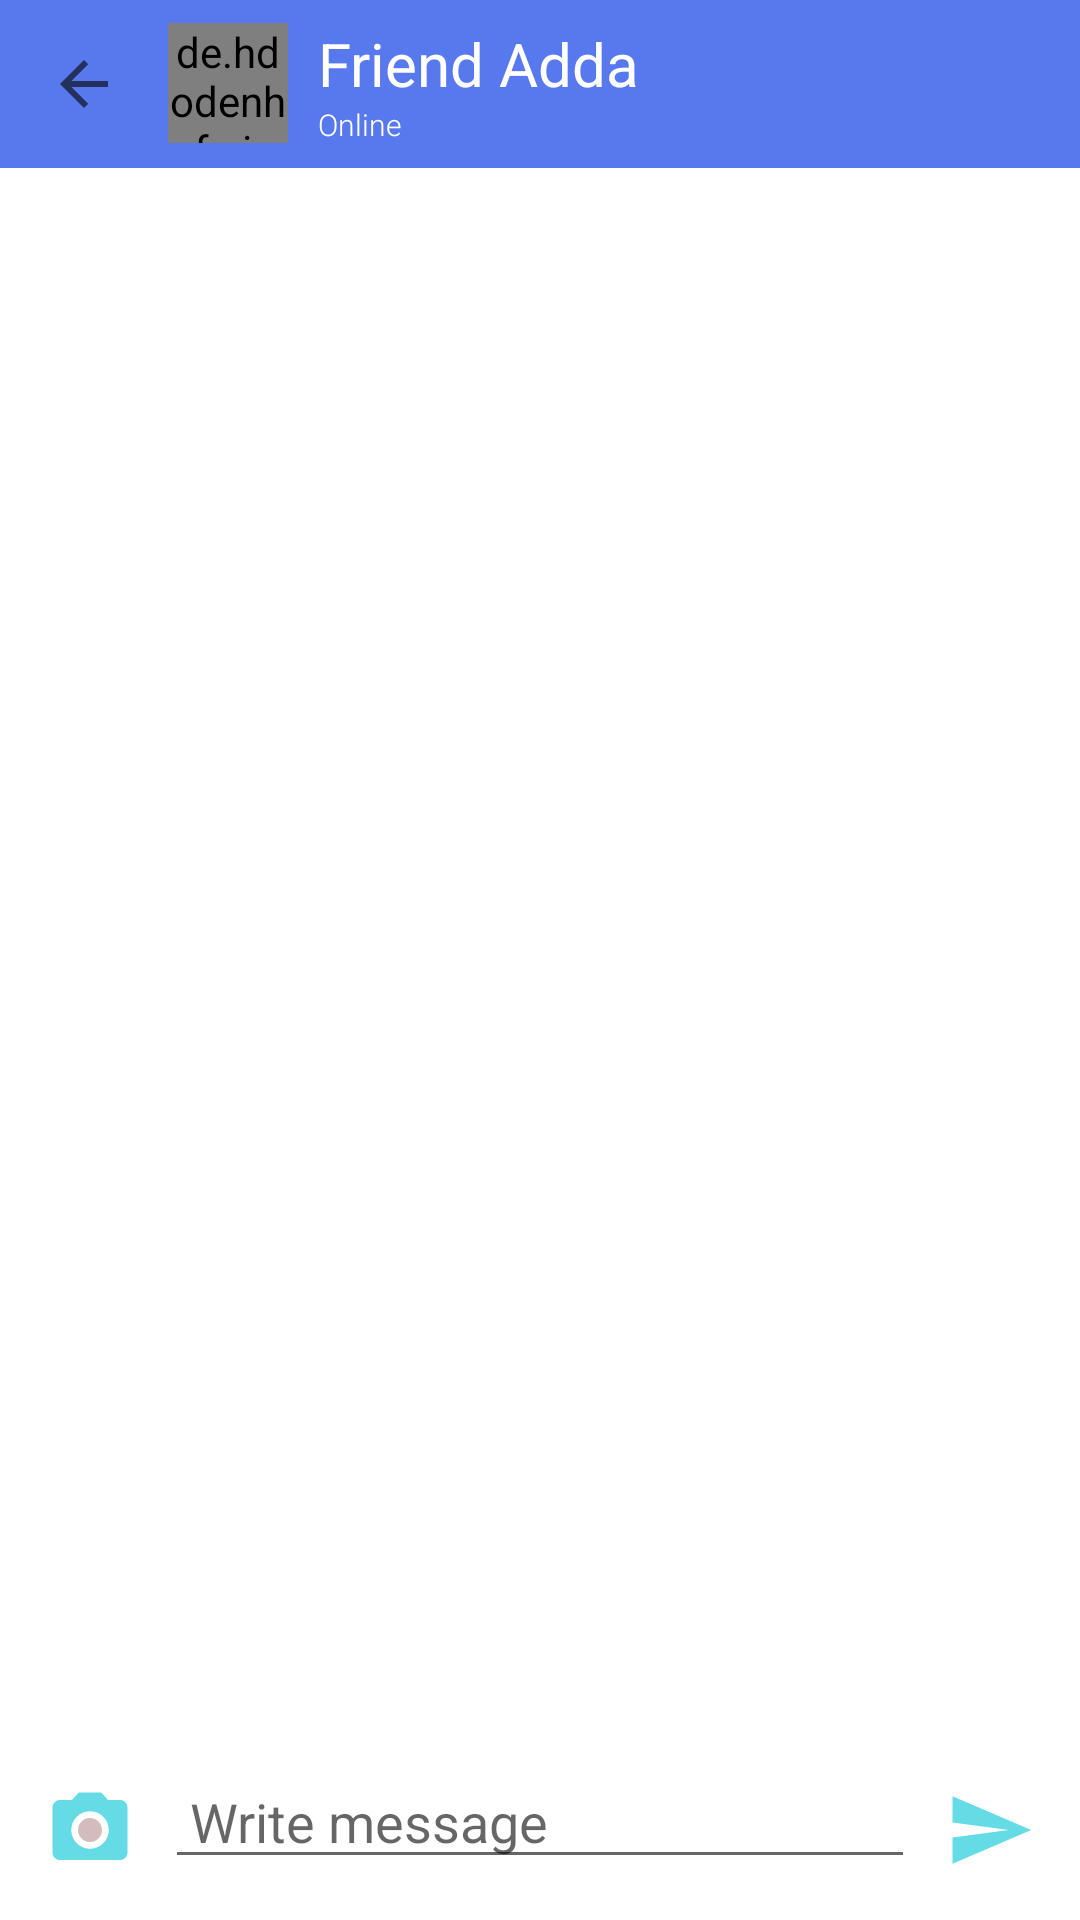

Android layout source for this screen:
<!-- AndroidManifest.xml: application theme AppTheme -->
<!-- res/layout/fragment_group_send_message.xml -->
<?xml version="1.0" encoding="utf-8"?>
<RelativeLayout xmlns:android="http://schemas.android.com/apk/res/android"
    xmlns:app="http://schemas.android.com/apk/res-auto"
    xmlns:tools="http://schemas.android.com/tools"
    android:layout_width="match_parent"
    android:layout_height="match_parent"
    android:background="@drawable/grpbg"
    tools:context=".group_chat.GroupSendMessage">

    <com.google.android.material.appbar.AppBarLayout
        android:clickable="true"
        android:foreground="?android:attr/selectableItemBackground"
        android:id="@+id/appbar"
        android:layout_width="match_parent"
        android:layout_height="wrap_content">

        <androidx.appcompat.widget.Toolbar
            app:navigationIcon="?homeAsUpIndicator"
            app:contentInsetStartWithNavigation="0dp"
            android:id="@+id/toolbar"
            android:layout_width="match_parent"
            android:layout_height="wrap_content">

        <RelativeLayout
            android:layout_width="match_parent"
            android:layout_height="wrap_content"
            >
            <de.hdodenhof.circleimageview.CircleImageView
                android:id="@+id/profile_image"
                android:layout_width="40dp"
                android:layout_height="40dp"
                android:src="@drawable/myimage" />

            <LinearLayout
                android:layout_toRightOf="@+id/profile_image"
                android:layout_width="wrap_content"
                android:layout_height="wrap_content"
                android:orientation="vertical">

                <TextView
                    android:textColor="@color/colorWhite"
                    android:id="@+id/nameTV"
                    android:layout_width="wrap_content"
                    android:layout_height="wrap_content"
                    android:layout_marginLeft="10dp"
                    android:text="Friend Adda"
                    android:textSize="20sp" />

                <TextView
                    android:textColor="@color/colorWhite"
                    android:id="@+id/statusTV"
                    android:layout_width="wrap_content"
                    android:layout_height="wrap_content"
                    android:layout_marginLeft="10dp"
                    android:textSize="10sp"
                    android:fontFamily="sans-serif-light"
                    android:text="Online" />

            </LinearLayout>

            <ImageView
                android:visibility="gone"
                android:id="@+id/joinImageview"
                android:padding="4dp"
                android:layout_marginRight="30dp"
                android:layout_alignParentRight="true"
                android:layout_width="40dp"
                android:layout_height="40dp"
                android:src="@drawable/ic_baseline_videocam_24"
                />



        </RelativeLayout>



        </androidx.appcompat.widget.Toolbar>


    </com.google.android.material.appbar.AppBarLayout>

    <androidx.recyclerview.widget.RecyclerView
        android:id="@+id/messageRV"
        android:layout_width="match_parent"
        android:layout_height="match_parent"
        android:layout_above="@+id/ll"
        android:layout_below="@id/appbar"

        />

    <RelativeLayout
        android:id="@+id/ll"
        android:layout_width="match_parent"
        android:layout_height="wrap_content"
        android:layout_alignParentBottom="true"

        >

        <LinearLayout
            android:background="@color/colorWhite"
            android:layout_width="match_parent"
            android:layout_height="wrap_content"
            android:padding="5dp"
            android:weightSum="3.5">

            <ImageButton
                android:scaleType="centerCrop"
                android:backgroundTint="@color/colorWhite"
                android:id="@+id/imageButn"
                android:layout_width="0dp"
                android:layout_height="50dp"
                android:layout_weight="0.5"
                android:src="@drawable/ic_photo_camera_black_24dp" />


            <EditText
                android:maxHeight="200dp"
                android:id="@+id/messageET"
                android:layout_width="0dp"
                android:layout_height="wrap_content"
                android:layout_weight="2.5"
                android:hint=" Write message" />

            <ImageButton
                android:scaleType="centerCrop"
                android:backgroundTint="@color/colorWhite"
                android:id="@+id/sentMsgBtn"
                android:layout_width="0dp"
                android:layout_height="50dp"
                android:layout_weight="0.5"
                android:src="@drawable/ic_baseline_send_24" />


        </LinearLayout>


    </RelativeLayout>

</RelativeLayout>
<!-- resources referenced by this layout -->
<resources>
  <color name="colorWhite">#FFFFFF</color>
  <!-- drawable ic_baseline_send_24 (drawable) -->
  <vector xmlns:android="http://schemas.android.com/apk/res/android"
      android:width="24dp"
      android:height="24dp"
      android:viewportWidth="24"
      android:viewportHeight="24"
      android:tint="?attr/color">
    <path
        android:fillColor="@color/followersBg"
        android:pathData="M2.01,21L23,12 2.01,3 2,10l15,2 -15,2z"/>
  </vector>
  <!-- drawable ic_baseline_videocam_24 (drawable) -->
  <vector android:height="24dp" android:tint="#F0F1FF"
      android:viewportHeight="24" android:viewportWidth="24"
      android:width="24dp" xmlns:android="http://schemas.android.com/apk/res/android">
      <path android:fillColor="@android:color/white" android:pathData="M17,10.5V7c0,-0.55 -0.45,-1 -1,-1H4c-0.55,0 -1,0.45 -1,1v10c0,0.55 0.45,1 1,1h12c0.55,0 1,-0.45 1,-1v-3.5l4,4v-11l-4,4z"/>
  </vector>
  <!-- drawable ic_photo_camera_black_24dp (drawable) -->
  <vector xmlns:android="http://schemas.android.com/apk/res/android"
          android:width="24dp"
          android:height="24dp"
          android:viewportWidth="24.0"
          android:viewportHeight="24.0">
      <path
          android:fillColor="#D5BCBC"
          android:pathData="M12,12m-3.2,0a3.2,3.2 0,1 1,6.4 0a3.2,3.2 0,1 1,-6.4 0"/>
      <path
          android:fillColor="@color/followersBg"
          android:pathData="M9,2L7.17,4L4,4c-1.1,0 -2,0.9 -2,2v12c0,1.1 0.9,2 2,2h16c1.1,0 2,-0.9 2,-2L22,6c0,-1.1 -0.9,-2 -2,-2h-3.17L15,2L9,2zM12,17c-2.76,0 -5,-2.24 -5,-5s2.24,-5 5,-5 5,2.24 5,5 -2.24,5 -5,5z"/>
  </vector>
  <!-- drawable myimage: jpg bitmap (drawable, 49933 bytes) -->
  <style name="AppTheme" parent="Theme.MaterialComponents.Light.NoActionBar">
          
          <item name="colorPrimary">@color/colorPrimary</item>
          <item name="colorPrimaryDark">@color/colorPrimaryDark</item>
          <item name="colorAccent">@color/colorAccent</item>
      </style>
  
  
      //ForBottomSheet
  <color name="followersBg">#65DCE5</color>
  <color name="colorPrimary">#5879EE</color>
  <color name="colorPrimaryDark">#5879EE</color>
  <color name="colorAccent">#5879EE</color>
</resources>
